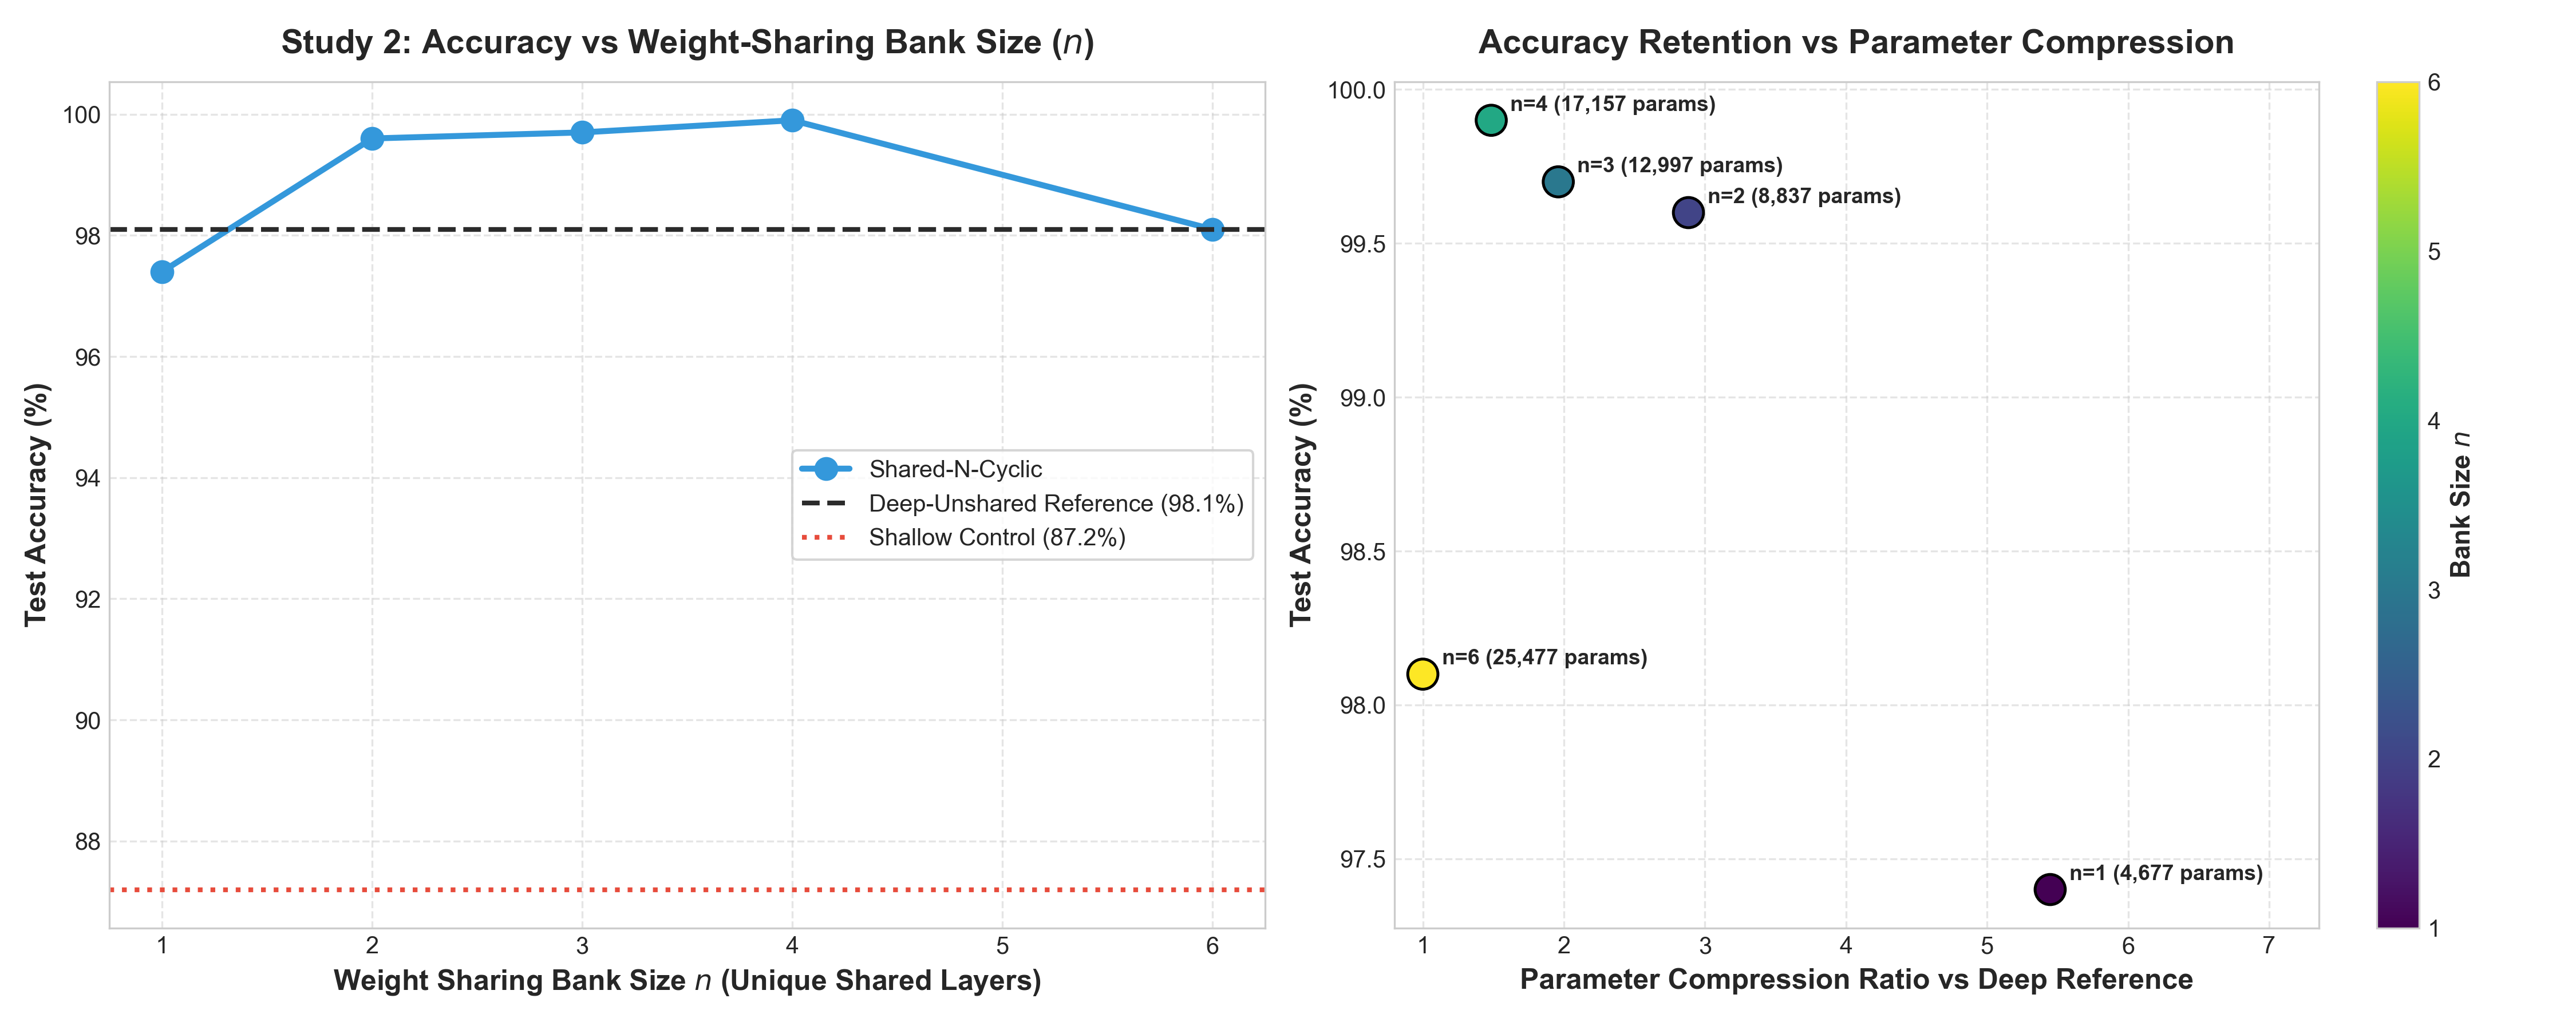

Values plotted in this chart, from the file beside it:
Bank Size (n), Params, Compression Ratio, Test Acc (%), Deep Ref Acc, Shallow Acc, Delta vs Deep Ref (pp), Delta vs Shallow (pp)
1, 4677, 5.447, 97.4, 98.1, 87.2, -0.7, 10.2
2, 8837, 2.883, 99.6, 98.1, 87.2, 1.5, 12.4
3, 12997, 1.96, 99.7, 98.1, 87.2, 1.6, 12.5
4, 17157, 1.485, 99.9, 98.1, 87.2, 1.8, 12.7
6, 25477, 1.0, 98.1, 98.1, 87.2, 0.0, 10.9
